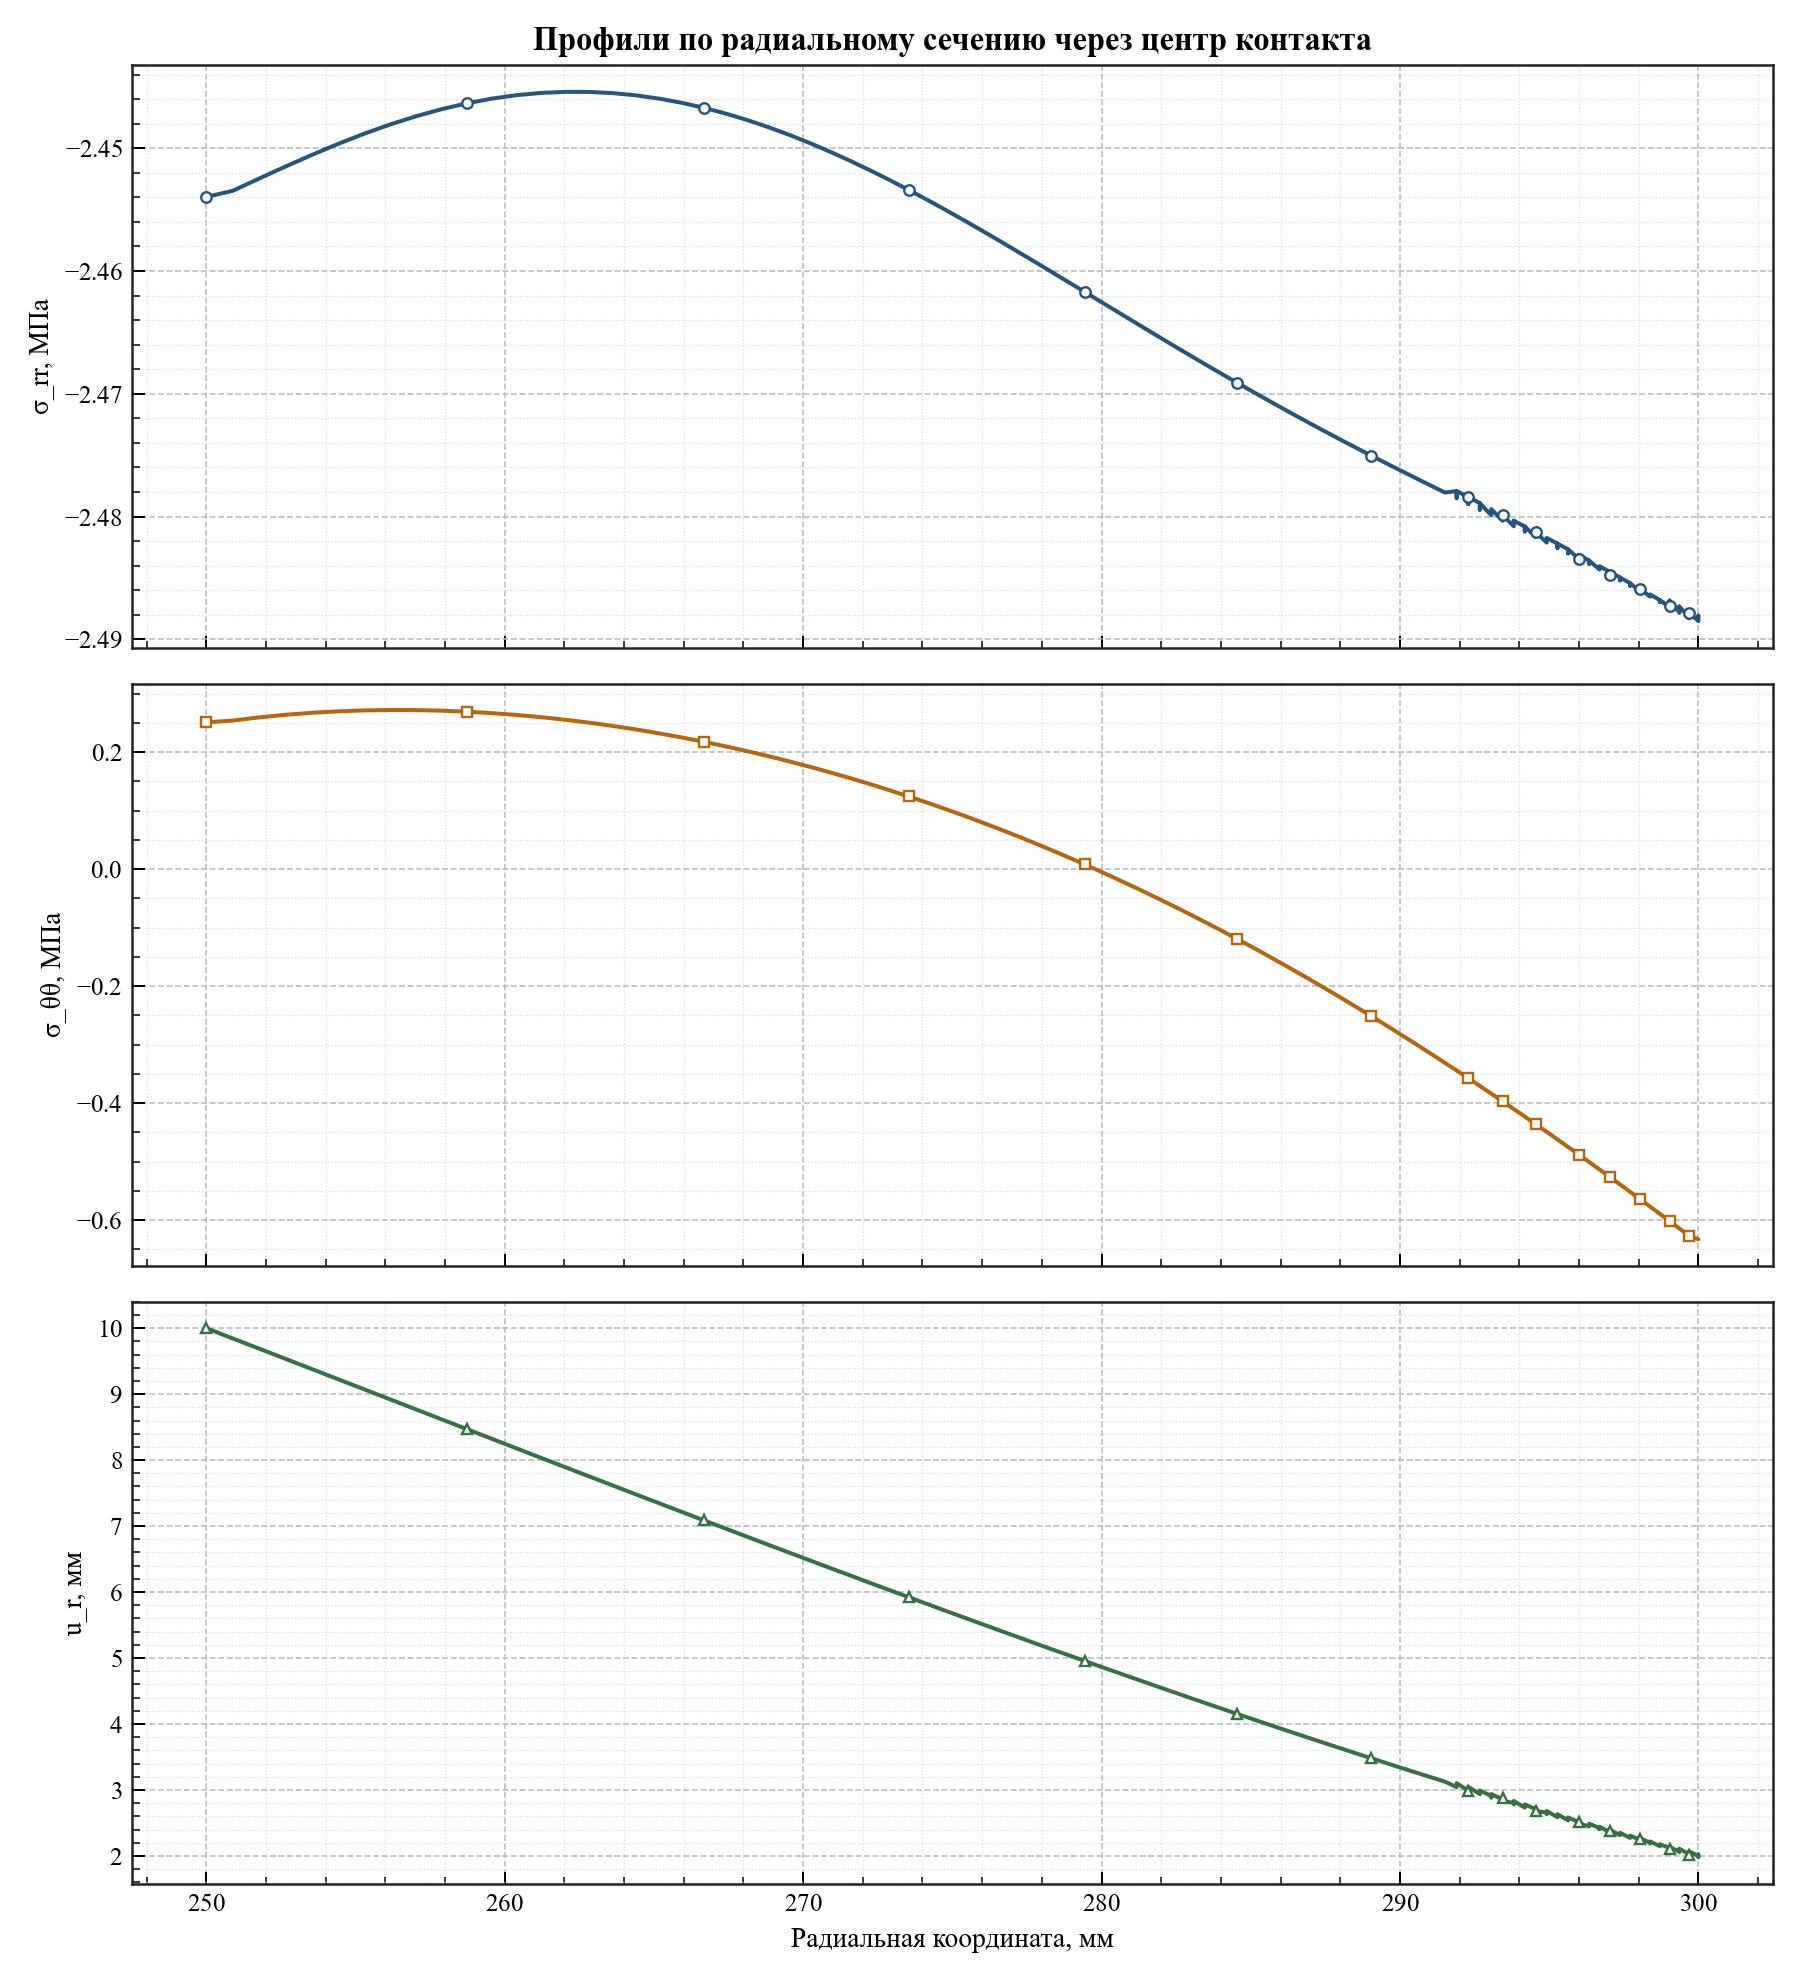

The file beside this chart, header and first rows:
radius_мм, relative_angle_deg, sigma_rr_mpa, sigma_tt_mpa, radial_displacement_мм
250, -4.579998741307465e-13, -2.454, 0.251, 10
250.9, -4.579998741307465e-13, -2.453, 0.254, 9.845
251.8, -4.579998741307465e-13, -2.452, 0.2595, 9.689
252.7, -4.579998741307465e-13, -2.451, 0.264, 9.534
253.5, -4.579998741307465e-13, -2.451, 0.2674, 9.379
254.4, -4.579998741307465e-13, -2.45, 0.2699, 9.225
255.3, -4.579998741307465e-13, -2.449, 0.2714, 9.072
256.2, -4.579998741307465e-13, -2.448, 0.2721, 8.919
257, -4.579998741307465e-13, -2.447, 0.272, 8.768
257.9, -4.579998741307465e-13, -2.447, 0.271, 8.618
258.7, -4.579998741307465e-13, -2.446, 0.2693, 8.47
259.6, -4.579998741307465e-13, -2.446, 0.2668, 8.323
260.4, -4.579998741307465e-13, -2.446, 0.2637, 8.178
261.2, -4.579998741307465e-13, -2.446, 0.2599, 8.034
262, -4.0711099922733015e-13, -2.445, 0.2555, 7.893
262.8, -4.0711099922733015e-13, -2.445, 0.2505, 7.754
263.6, -4.0711099922733015e-13, -2.446, 0.245, 7.616
264.4, -4.0711099922733015e-13, -2.446, 0.2389, 7.481
265.2, -4.0711099922733015e-13, -2.446, 0.2324, 7.348
265.9, -4.0711099922733015e-13, -2.446, 0.2254, 7.217
266.7, -4.0711099922733015e-13, -2.447, 0.2179, 7.088
267.4, -4.0711099922733015e-13, -2.447, 0.21, 6.962
268.1, -4.0711099922733015e-13, -2.448, 0.2018, 6.838
268.8, -4.0711099922733015e-13, -2.448, 0.1932, 6.716
269.5, -4.0711099922733015e-13, -2.449, 0.1842, 6.596
270.2, -4.0711099922733015e-13, -2.45, 0.175, 6.478
270.9, -4.0711099922733015e-13, -2.45, 0.1654, 6.363
271.6, -4.0711099922733015e-13, -2.451, 0.1555, 6.249
272.2, -4.0711099922733015e-13, -2.452, 0.1454, 6.138
272.9, -3.562221243239139e-13, -2.453, 0.135, 6.029
273.5, -3.562221243239139e-13, -2.453, 0.1244, 5.922
274.2, -3.562221243239139e-13, -2.454, 0.1136, 5.817
274.8, -3.562221243239139e-13, -2.455, 0.1025, 5.714
275.4, -3.562221243239139e-13, -2.456, 0.09129, 5.612
276, -3.562221243239139e-13, -2.457, 0.07988, 5.513
276.6, -3.562221243239139e-13, -2.458, 0.06829, 5.416
277.2, -3.562221243239139e-13, -2.458, 0.05655, 5.32
277.8, -3.562221243239139e-13, -2.459, 0.04466, 5.226
278.3, -3.562221243239139e-13, -2.46, 0.03263, 5.134
278.9, -3.053332494204976e-13, -2.461, 0.02048, 5.044
279.4, -3.053332494204976e-13, -2.462, 0.008205, 4.955
280, -3.053332494204976e-13, -2.463, -0.004178, 4.868
280.5, -3.053332494204976e-13, -2.463, -0.01666, 4.783
281, -3.053332494204976e-13, -2.464, -0.02924, 4.699
281.6, -3.053332494204976e-13, -2.465, -0.04191, 4.616
282.1, -3.053332494204976e-13, -2.466, -0.05465, 4.535
282.6, -3.053332494204976e-13, -2.466, -0.06747, 4.456
283.1, -3.053332494204976e-13, -2.467, -0.08036, 4.378
283.6, -3.053332494204976e-13, -2.468, -0.0933, 4.301
284.1, -2.5444437451708134e-13, -2.468, -0.1063, 4.226
284.5, -2.5444437451708134e-13, -2.469, -0.1193, 4.152
285, -2.5444437451708134e-13, -2.47, -0.1324, 4.079
285.5, -2.5444437451708134e-13, -2.47, -0.1456, 4.008
286, -2.5444437451708134e-13, -2.471, -0.1587, 3.938
286.4, -2.5444437451708134e-13, -2.472, -0.1719, 3.869
286.9, -2.5444437451708134e-13, -2.472, -0.1851, 3.801
287.3, -2.5444437451708134e-13, -2.473, -0.1984, 3.735
287.8, -2.5444437451708134e-13, -2.473, -0.2116, 3.669
288.2, -2.0355549961366507e-13, -2.474, -0.2249, 3.605
288.6, -2.0355549961366507e-13, -2.475, -0.2382, 3.541
... 87 more rows
